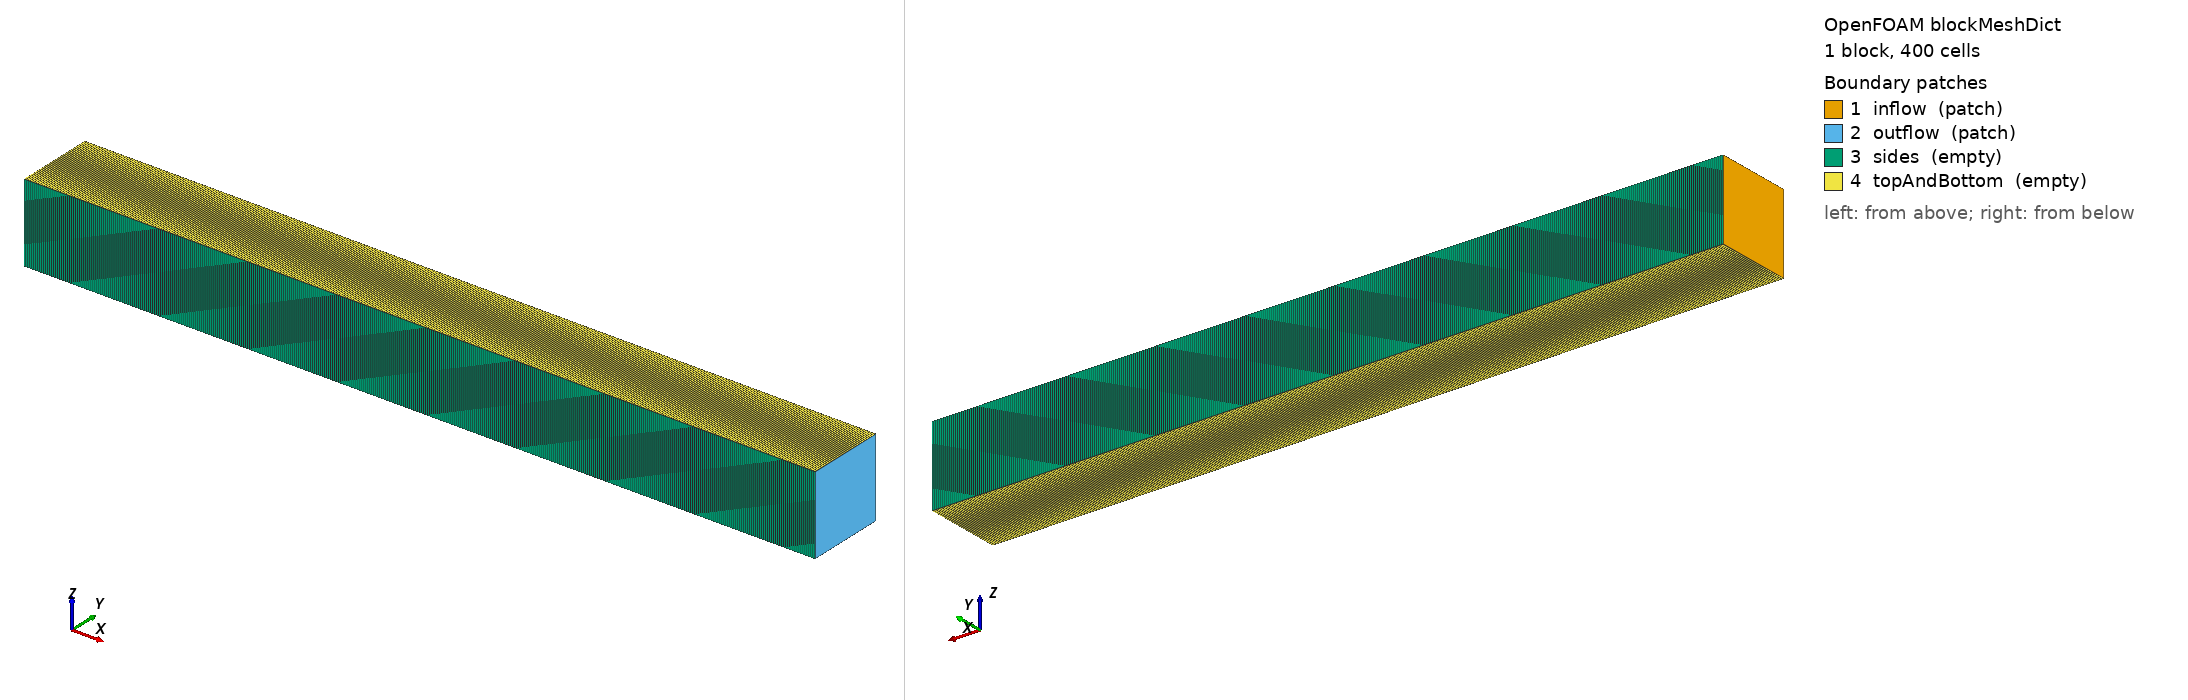

OpenFOAM case: the mesh blockMesh builds from blockMeshDict, 1 block(s), 400 cells. Boundary patches (legend numbers): 1 inflow (patch), 2 outflow (patch), 3 sides (empty), 4 topAndBottom (empty). Left view from above one corner, right view from below the opposite corner. Boundary conditions: 1 field file(s) under 0/; 4 of 4 drawn patches have an entry in a shipped field file.

=== system/blockMeshDict ===
FoamFile
{ format ascii; class dictionary; object blockMeshDict; }
convertToMeters 1;
vertices (
    (0 0 0) (10 0 0) (10 1 0) (0 1 0)
    (0 0 1) (10 0 1) (10 1 1) (0 1 1)
);
blocks ( hex (0 1 2 3 4 5 6 7) (400 1 1) simpleGrading (1 1 1) );
boundary (
    inflow       { type patch; faces ((0 4 7 3)); }
    outflow      { type patch; faces ((1 2 6 5)); }
    sides        { type empty; faces ((0 1 5 4) (3 7 6 2)); }
    topAndBottom { type empty; faces ((0 3 2 1) (4 5 6 7)); }
);
mergePatchPairs ();


=== 0/Q1 ===
/*--------------------------------*- C++ -*----------------------------------*\
  =========                 |
  \\      /  F ield         | OpenFOAM: The Open Source CFD Toolbox
   \\    /   O peration     | Website:  https://openfoam.org
    \\  /    A nd           | Version:  13
     \\/     M anipulation  |
\*---------------------------------------------------------------------------*/
FoamFile
{
    format      ascii;
    class       volScalarField;
    location    "0";
    object      Q1;
}
// * * * * * * * * * * * * * * * * * * * * * * * * * * * * * * * * * * * * * //

dimensions      [];

internalField   nonuniform List<scalar> 
400
(
0.5
0.5
0.5
0.5
0.5
0.5
0.5
0.5
0.5
0.5
0.5
0.5
0.5
0.5
0.5
0.5
0.5
0.5
0.5
0.5
0.5
0.5
0.5
0.5
0.5
0.5
0.5
0.5
0.5
0.5
0.5
0.5
0.5
0.5
0.5
0.5
0.5
0.5
0.5
0.5
0.5
0.5
0.5
0.5
0.5
0.5
0.5
0.5
0.5
0.5
0.5
0.5
0.5
0.5
0.5
0.5
0.5
0.5
0.5
0.5
0.5
0.5
0.5
0.5
0.5
0.5
0.5
0.5
0.5
0.5
0.5
0.5
0.5
0.5
0.5
0.5
0.5
0.5
0.5
0.5
0.5
0.5
0.5
0.5
0.5
0.5
0.5
0.5
0.5
0.5
0.5
0.5
0.5
0.5
0.5
0.5
0.5
0.5
0.5
0.5
0.5
0.5
0.5
0.5
0.5
0.5
0.5
0.5
0.5
0.5
0.5
0.5
0.5
0.5
0.5
0.5
0.5
0.5
0.5
0.5
0.5
0.5
0.5
0.5
0.5
0.5
0.5
0.5
0.5
0.5
0.5
0.5
0.5
0.5
0.5
0.5
0.5
0.5
0.5
0.5
0.5
0.5
0.5
0.5
0.5
0.5
0.5
0.5
0.5
0.5
0.5
0.5
0.5
0.5
0.5
0.5
0.5
0.5
0.5
0.5
0.5
0.5
0.5
0.5
0.5
0.5
0.5
0.5
0.5
0.5
0.5
0.5
0.5
0.5
0.5
0.5
0.5
0.5
0.5
0.5
0.5
0.5
0.5
0.5
0.5
0.5
0.5
0.5
0.5
0.5
0.5
0.5
0.5
0.5
0.5
0.5
0.5
0.5
0.5
0.5
0.01
0.01
0.01
0.01
0.01
0.01
0.01
0.01
0.01
0.01
0.01
0.01
0.01
0.01
0.01
0.01
0.01
0.01
0.01
0.01
0.01
0.01
0.01
0.01
0.01
0.01
0.01
0.01
0.01
0.01
0.01
0.01
0.01
0.01
0.01
0.01
0.01
0.01
0.01
0.01
0.01
0.01
0.01
0.01
0.01
0.01
0.01
0.01
0.01
0.01
0.01
0.01
0.01
0.01
0.01
0.01
0.01
0.01
0.01
0.01
0.01
0.01
0.01
0.01
0.01
0.01
0.01
0.01
0.01
0.01
0.01
0.01
0.01
0.01
0.01
0.01
0.01
0.01
0.01
0.01
0.01
0.01
0.01
0.01
0.01
0.01
0.01
0.01
0.01
0.01
0.01
0.01
0.01
0.01
0.01
0.01
0.01
0.01
0.01
0.01
0.01
0.01
0.01
0.01
0.01
0.01
0.01
0.01
0.01
0.01
0.01
0.01
0.01
0.01
0.01
0.01
0.01
0.01
0.01
0.01
0.01
0.01
0.01
0.01
0.01
0.01
0.01
0.01
0.01
0.01
0.01
0.01
0.01
0.01
0.01
0.01
0.01
0.01
0.01
0.01
0.01
0.01
0.01
0.01
0.01
0.01
0.01
0.01
0.01
0.01
0.01
0.01
0.01
0.01
0.01
0.01
0.01
0.01
0.01
0.01
0.01
0.01
0.01
0.01
0.01
0.01
0.01
0.01
0.01
0.01
0.01
0.01
0.01
0.01
0.01
0.01
0.01
0.01
0.01
0.01
0.01
0.01
0.01
0.01
0.01
0.01
0.01
0.01
0.01
0.01
0.01
0.01
0.01
0.01
0.01
0.01
0.01
0.01
0.01
0.01
)
;

boundaryField
{
    inflow
    {
        type            zeroGradient;
    }
    outflow
    {
        type            zeroGradient;
    }
    sides
    {
        type            empty;
    }
    topAndBottom
    {
        type            empty;
    }
}


// ************************************************************************* //


Also in the case, not shown: constant/polyMesh/owner (numeric list); constant/polyMesh/points (numeric list).
